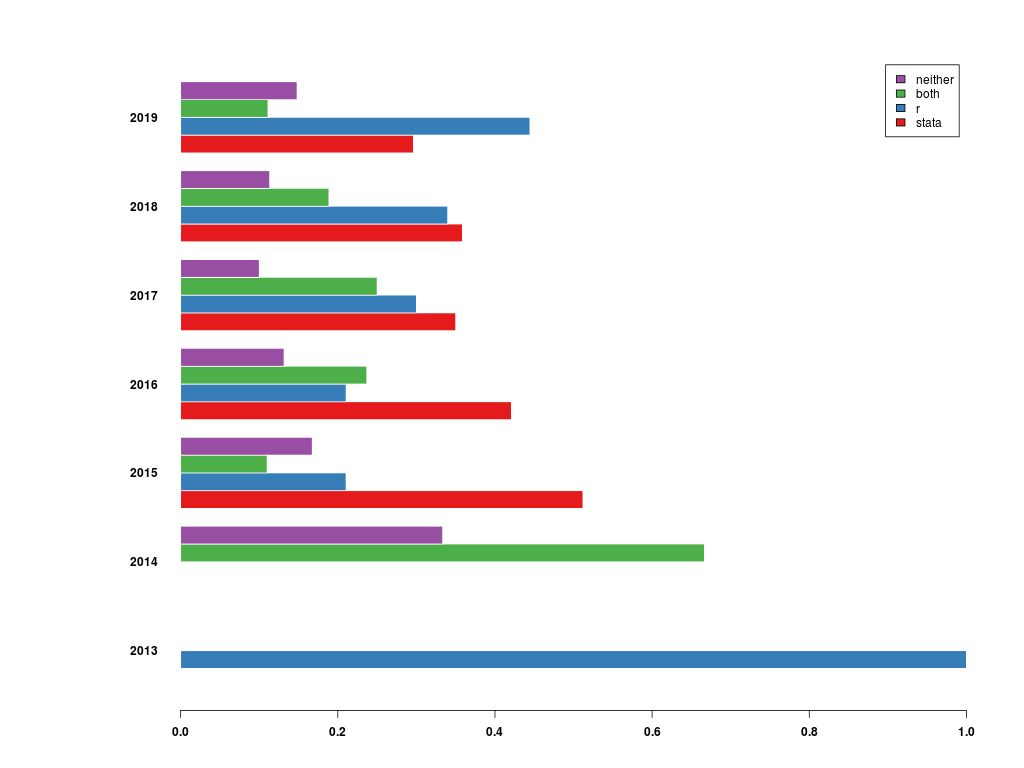

The file beside this chart, header and first rows:
, 2013, 2014, 2015, 2016, 2017, 2018, 2019
stata, 0.0, 0.0, 0.512, 0.4211, 0.35, 0.3585, 0.2963
r, 1.0, 0.0, 0.2105, 0.2105, 0.3, 0.3396, 0.4444
both, 0.0, 0.6667, 0.11, 0.2368, 0.25, 0.1887, 0.1111
neither, 0.0, 0.3333, 0.1675, 0.1316, 0.1, 0.1132, 0.1481
